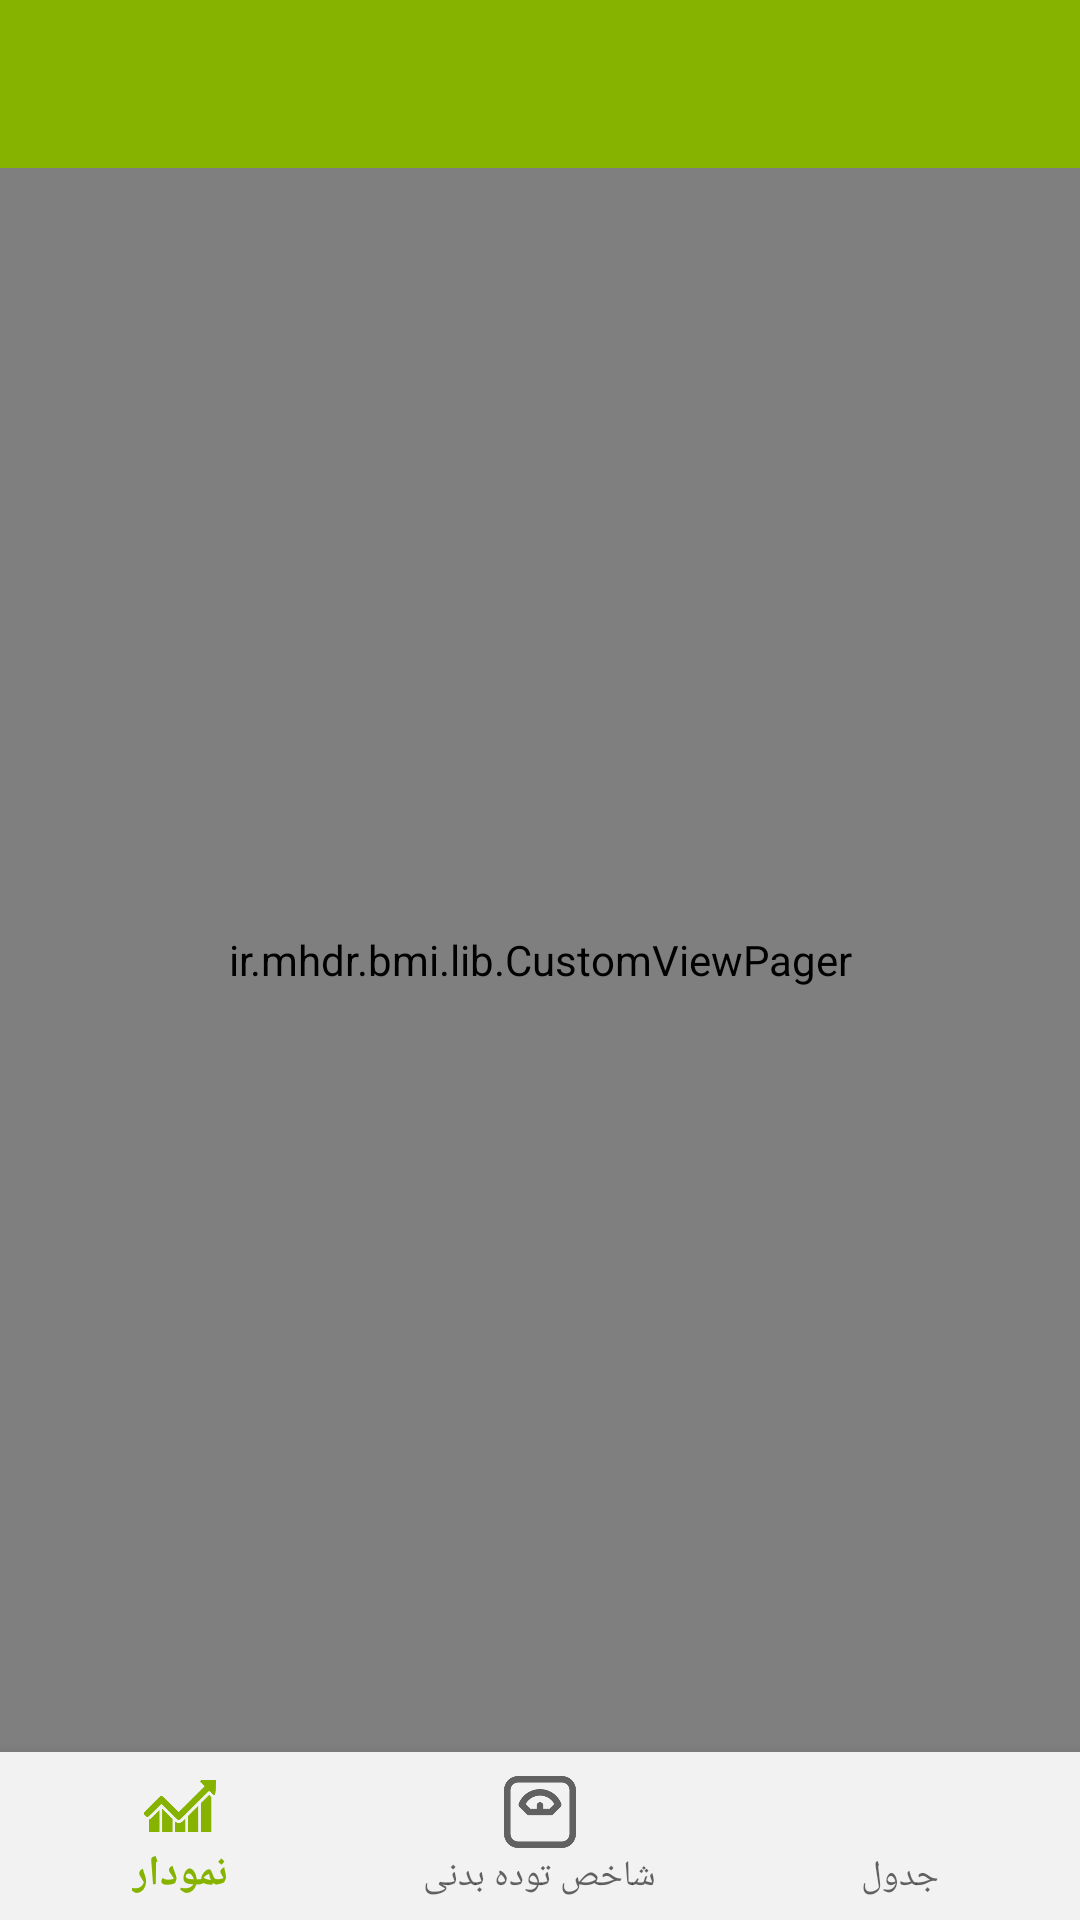

Here is an Android app screen rendered from its layout file. Give the layout XML and the strings, colors and styles it references.
<!-- AndroidManifest.xml: application theme AppTheme -->
<!-- res/layout/activity_main.xml -->
<?xml version="1.0" encoding="utf-8"?>
<android.support.v4.widget.DrawerLayout xmlns:android="http://schemas.android.com/apk/res/android"
    xmlns:app="http://schemas.android.com/apk/res-auto"
    xmlns:tools="http://schemas.android.com/tools"
    android:layout_width="match_parent"
    android:layout_height="match_parent"
    android:id="@+id/drawerLayout"
    android:layout_gravity="start"
    android:fitsSystemWindows="true"
    tools:openDrawer="end"
    tools:context="ir.example.bmi.MainActivity">


    
    <RelativeLayout
        android:layout_width="match_parent"
        android:layout_height="match_parent"
        android:orientation="vertical">

        <android.support.v7.widget.Toolbar
            android:id="@+id/toolbar"
            android:layout_width="match_parent"
            android:layout_height="wrap_content"
            android:background="@color/colorPrimary"
            android:fitsSystemWindows="true"
            android:minHeight="?attr/actionBarSize"
            android:theme="@style/ThemeOverlay.AppCompat.Dark.ActionBar">

        </android.support.v7.widget.Toolbar>

        <RelativeLayout
            android:id="@+id/relativeLayoutMainContainer"
            android:layout_width="match_parent"
            android:layout_height="match_parent"
            android:layout_below="@+id/toolbar">

            <android.support.design.widget.BottomNavigationView
                android:id="@+id/bottomNavigationView"
                android:layout_width="match_parent"
                android:layout_height="wrap_content"
                android:layout_alignParentBottom="true"
                app:itemBackground="@color/colorBottomNavigation"
                android:background="@color/colorBottomNavigation"
                app:menu="@menu/bottom_navigation">

            </android.support.design.widget.BottomNavigationView>


            <ir.example.bmi.lib.CustomViewPager
                android:layout_width="match_parent"
                android:layout_height="match_parent"
                android:layout_above="@id/bottomNavigationView"
                android:id="@+id/viewPagerMain">

            </ir.example.bmi.lib.CustomViewPager>

        </RelativeLayout>

    </RelativeLayout>

    
    <android.support.design.widget.NavigationView
        android:id="@+id/navigationView"
        android:layout_width="match_parent"
        android:layout_height="match_parent"
        android:layout_gravity="end">

    </android.support.design.widget.NavigationView>

</android.support.v4.widget.DrawerLayout>
<!-- resources referenced by this layout -->
<resources>
  <color name="colorBottomNavigation">#f2f2f2</color>
  <color name="colorPrimary">#86b300</color>
  <style name="AppTheme" parent="Theme.AppCompat.Light.NoActionBar">
          
          <item name="colorPrimary">@color/colorPrimary</item>
          <item name="colorPrimaryDark">@color/colorPrimaryDark</item>
          <item name="colorAccent">@color/colorAccent</item>
      </style>
  <color name="colorPrimaryDark">#739900</color>
  <color name="colorAccent">#8cac90</color>
</resources>
